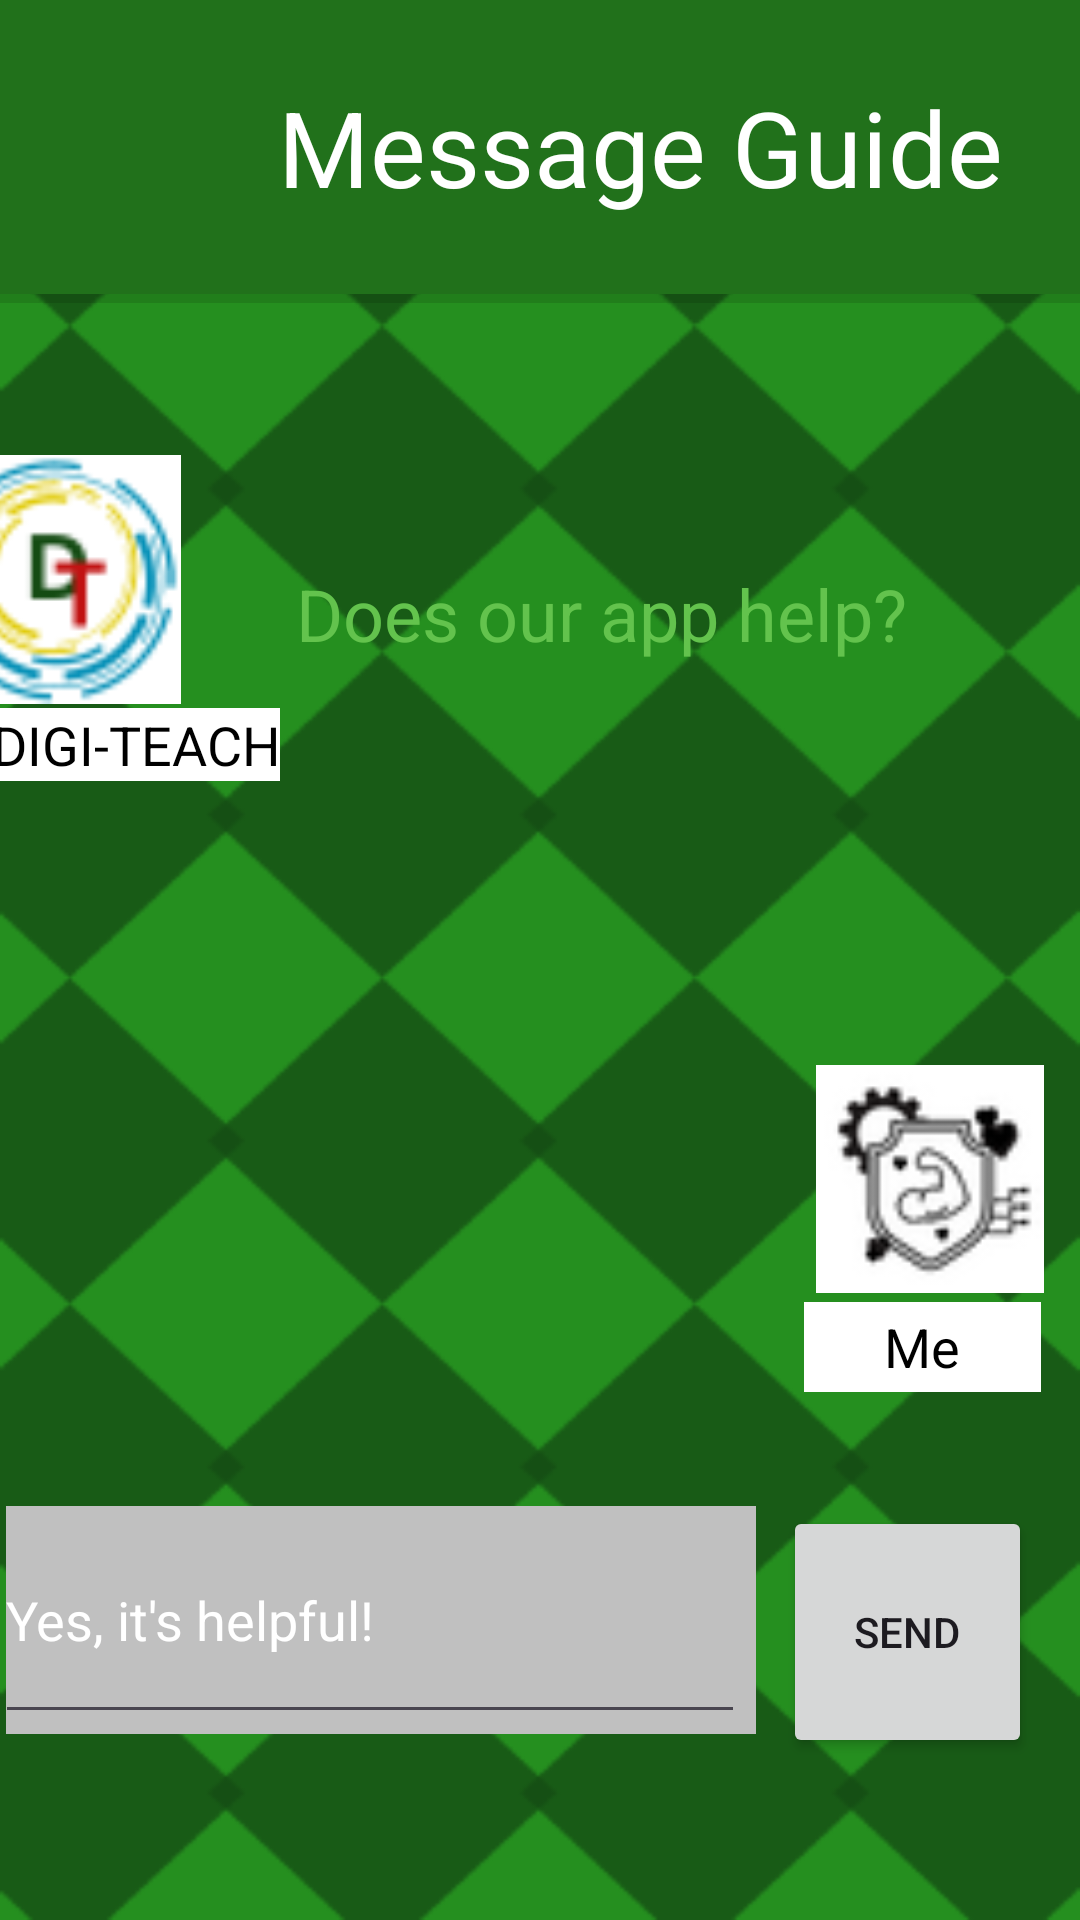

The Android layout XML behind this screen, and the referenced resources:
<!-- AndroidManifest.xml: application theme Theme.DIGITEACH -->
<!-- res/layout/activity_message.xml -->
<?xml version="1.0" encoding="utf-8"?>
<androidx.constraintlayout.widget.ConstraintLayout xmlns:android="http://schemas.android.com/apk/res/android"
    xmlns:app="http://schemas.android.com/apk/res-auto"
    xmlns:tools="http://schemas.android.com/tools"
    android:layout_width="match_parent"
    android:layout_height="match_parent"
    android:id="@+id/rootView"
    tools:context=".MessageGuideActivity"
    android:background="@drawable/bggreen">

    <TextView
        android:id="@+id/textView"
        android:layout_width="427dp"
        android:layout_height="98dp"
        android:background="@color/green2"
        android:gravity="center"
        android:textColor="@color/white"
        android:text="Message Guide"
        android:textSize="35dp"
        app:layout_constraintEnd_toEndOf="parent"
        app:layout_constraintHorizontal_bias="0.0"
        app:layout_constraintStart_toStartOf="parent"
        app:layout_constraintTop_toTopOf="parent" />

    <View
        android:id="@+id/divider"
        android:layout_width="match_parent"
        android:layout_height="3dp"
        android:background="?android:attr/listDivider"
        app:layout_constraintEnd_toEndOf="parent"
        app:layout_constraintTop_toBottomOf="@id/textView" />

    <TextView
        android:id="@+id/YouNameText"
        android:layout_width="wrap_content"
        android:layout_height="wrap_content"
        android:layout_marginStart="16dp"
        android:layout_marginTop="236dp"
        android:background="@color/white"
        android:text="DIGI-TEACH"
        android:textColor="@android:color/black"
        android:textSize="18sp"
        app:layout_constraintEnd_toStartOf="@+id/timestampText"
        app:layout_constraintHorizontal_bias="0.538"
        app:layout_constraintHorizontal_chainStyle="packed"
        app:layout_constraintStart_toStartOf="parent"
        app:layout_constraintTop_toTopOf="parent" />

    <TextView
        android:id="@+id/timestampText"
        android:layout_width="247dp"
        android:layout_height="49dp"
        android:layout_marginTop="180dp"
        android:layout_marginEnd="36dp"
        android:background="@drawable/round_border"
        android:gravity="center"
        android:text="Does our app help?"
        android:textColor="@color/green"
        android:textSize="24dp"
        app:layout_constraintEnd_toEndOf="parent"
        app:layout_constraintTop_toTopOf="parent" />

    <ImageView
        android:id="@+id/imageView2"
        android:layout_width="83dp"
        android:layout_height="110dp"
        android:layout_marginTop="40dp"
        android:layout_marginEnd="300dp"
        android:src="@drawable/applogo"
        app:layout_constraintEnd_toEndOf="parent"
        app:layout_constraintTop_toBottomOf="@id/textView"
        tools:srcCompat="@drawable/applogo" />

    <EditText
        android:id="@+id/editText"
        android:layout_width="250dp"
        android:layout_height="76dp"
        android:layout_marginTop="404dp"
        android:layout_marginEnd="108dp"
        android:background="#C0C0C0"
        android:hint="Yes, it's helpful!"
        android:textColorHint="@android:color/white"
        app:layout_constraintEnd_toEndOf="parent"
        app:layout_constraintTop_toBottomOf="@id/textView" />


    <EditText
        android:id="@+id/editText2"
        android:layout_width="250dp"
        android:layout_height="76dp"
        android:layout_marginTop="404dp"
        android:layout_marginEnd="112dp"
        app:layout_constraintEnd_toEndOf="parent"
        app:layout_constraintTop_toBottomOf="@id/textView" />

    <ImageView
        android:id="@+id/imageView3"
        android:layout_width="76dp"
        android:layout_height="86dp"
        android:layout_marginTop="252dp"
        android:layout_marginEnd="12dp"
        android:src="@drawable/melogo"
        app:layout_constraintEnd_toEndOf="parent"
        app:layout_constraintTop_toBottomOf="@id/textView"
        tools:srcCompat="@drawable/melogo" />

    <TextView
        android:id="@+id/MyNameText"
        android:layout_width="79dp"
        android:layout_height="30dp"
        android:layout_marginTop="336dp"
        android:layout_marginEnd="13dp"
        android:background="@color/white"
        android:gravity="center"
        android:text="Me"
        android:textColor="@android:color/black"
        android:textSize="18sp"
        app:layout_constraintEnd_toEndOf="parent"
        app:layout_constraintTop_toBottomOf="@id/textView" />

    <TextView
        android:id="@+id/MessageText"
        android:layout_width="242dp"
        android:layout_height="58dp"
        android:layout_marginTop="276dp"
        android:layout_marginEnd="108dp"
        android:background="@drawable/round_border"
        android:gravity="center"
        android:textColor="@color/purple"
        android:textSize="24dp"
        app:layout_constraintEnd_toEndOf="parent"
        app:layout_constraintTop_toBottomOf="@id/textView" />

    <Button
        android:id="@+id/sendButton"
        android:layout_width="83dp"
        android:layout_height="84dp"
        android:layout_marginTop="404dp"
        android:layout_marginEnd="16dp"
        android:text="send"
        android:theme="@style/MyButtonStyle3"
        app:layout_constraintEnd_toEndOf="parent"
        app:layout_constraintTop_toBottomOf="@id/textView" />


</androidx.constraintlayout.widget.ConstraintLayout>
<!-- resources referenced by this layout -->
<resources>
  <color name="green">#63C34D</color>
  <color name="green2">#21711B</color>
  <color name="purple">#A577BE</color>
  <color name="white">#FFFFFFFF</color>
  <!-- drawable applogo: png bitmap (drawable, 5752 bytes) -->
  <!-- drawable bggreen: png bitmap (drawable, 17766 bytes) -->
  <!-- drawable melogo: png bitmap (drawable, 5083 bytes) -->
  <style name="MyButtonStyle3">
          <item name="android:background">@color/ButtonGray</item>
      </style>
  <style name="Theme.DIGITEACH" parent="Base.Theme.DIGITEACH" />
  <color name="ButtonGray">#C0C0C0</color>
  <style name="Base.Theme.DIGITEACH" parent="Theme.Material3.DayNight.NoActionBar">
          
          
      </style>
</resources>
